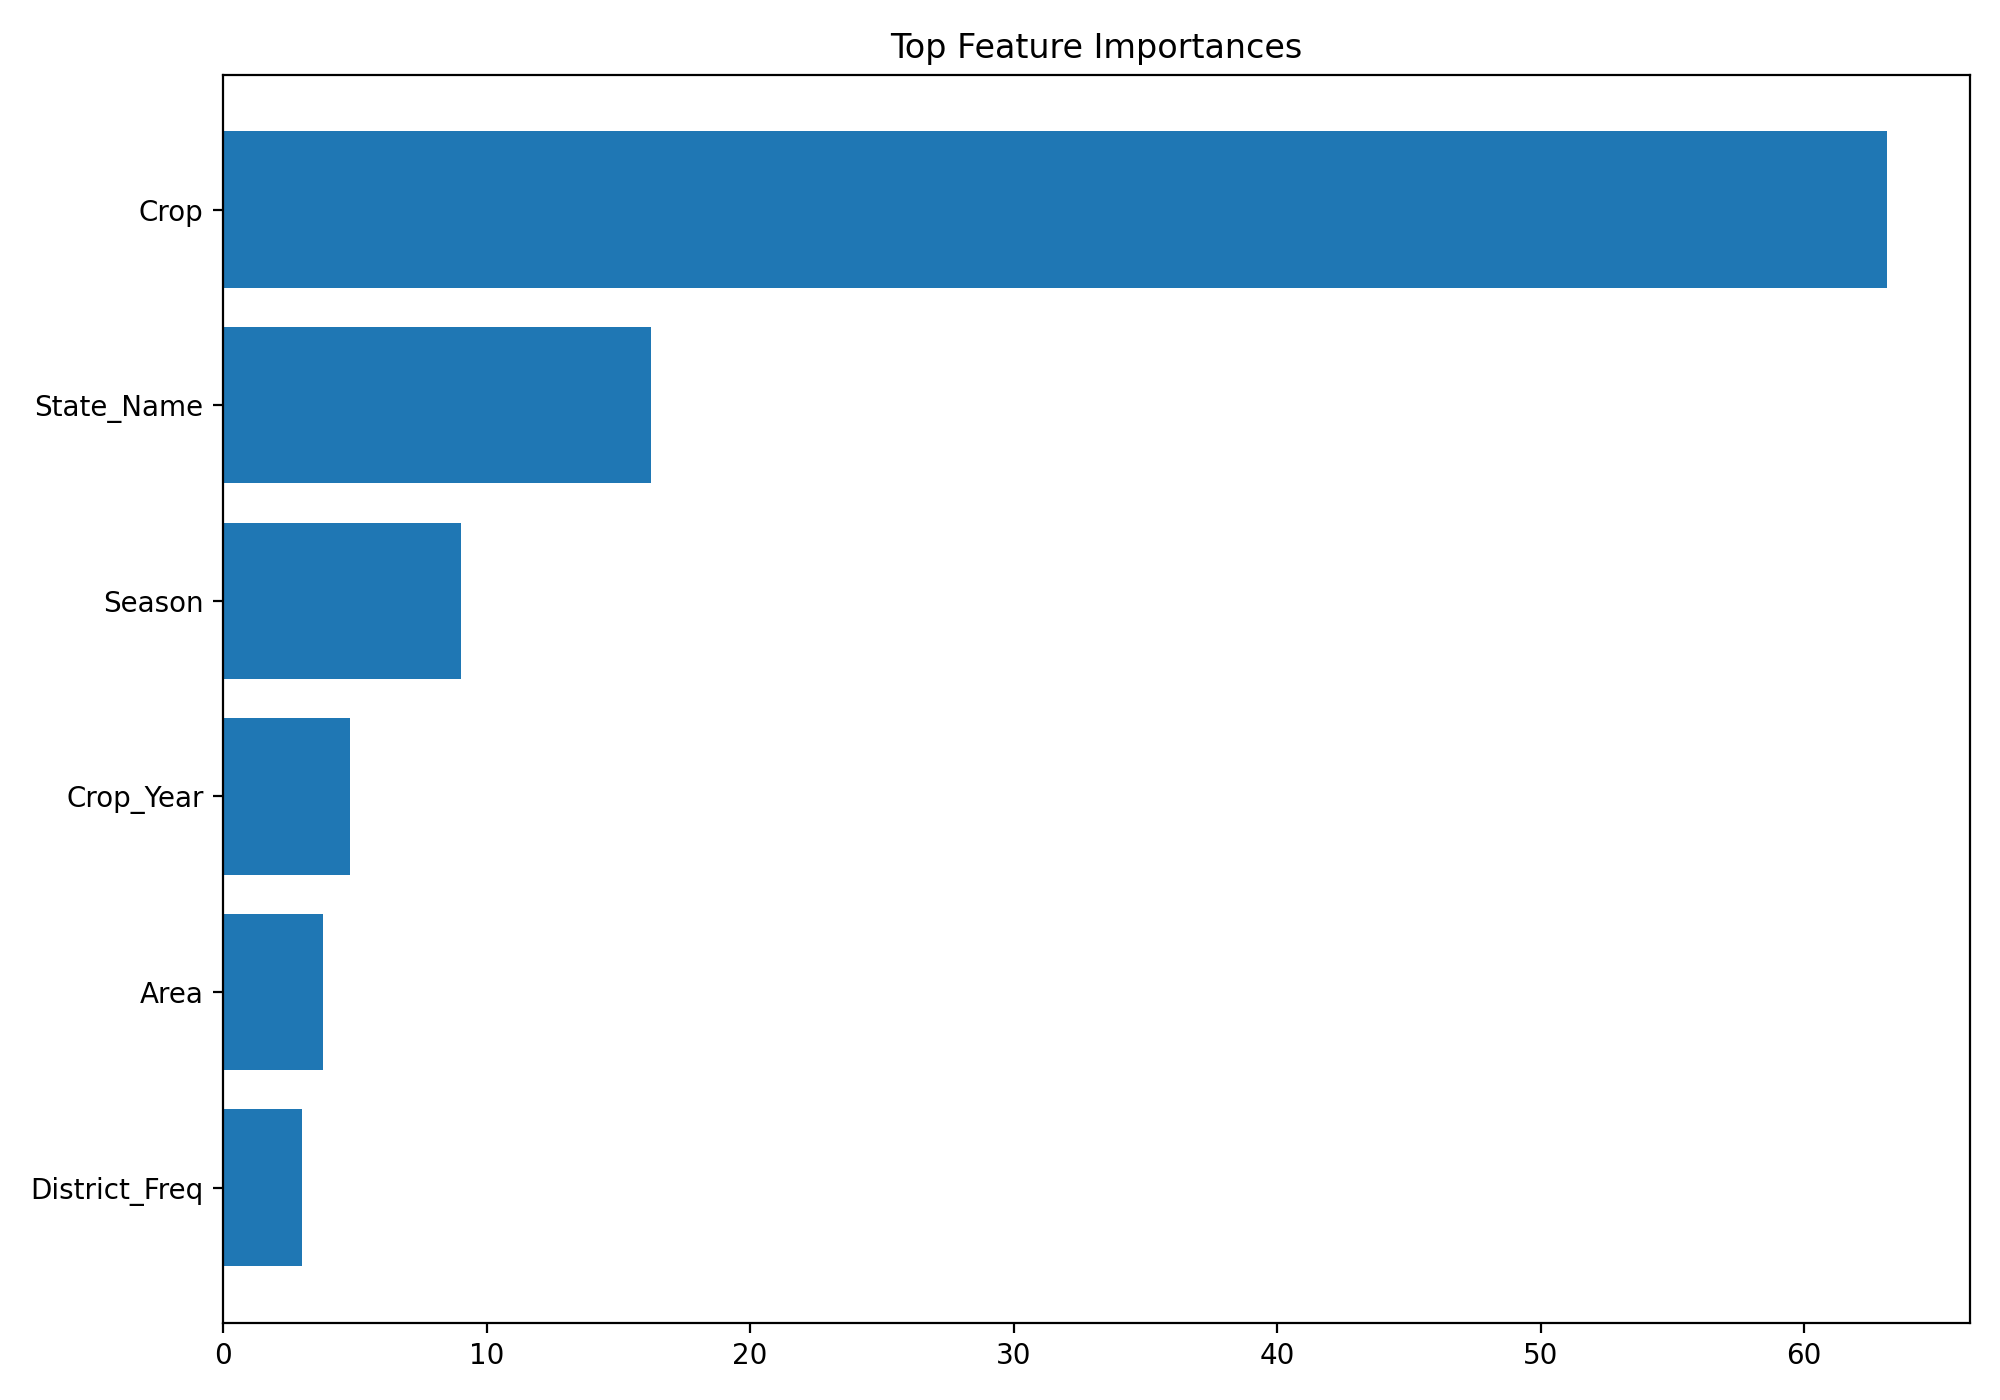

Values plotted in this chart, from the file beside it:
Feature Id, Importances
Crop, 63.14
State_Name, 16.22
Season, 9.032
Crop_Year, 4.819
Area, 3.807
District_Freq, 2.976
